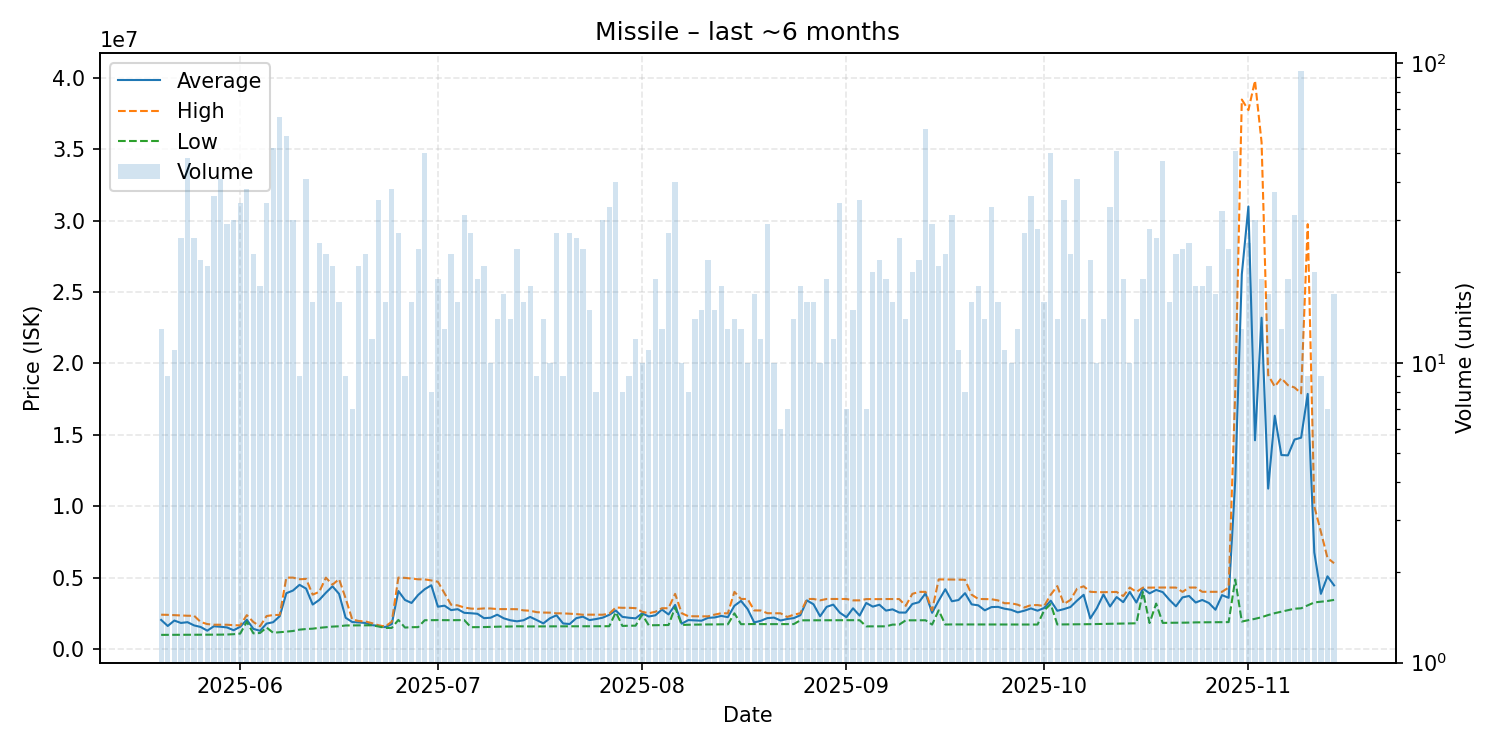

Data behind this chart, as committed beside it:
date, average, highest, lowest, order_count, volume
2025-05-20, 2029738, 2394000, 981550, 12, 13
2025-05-21, 1604300, 2384000, 982700, 8, 9
2025-05-22, 1985991, 2362000, 983100, 10, 11
2025-05-23, 1816704, 2339500, 983600, 19, 26
2025-05-24, 1870383, 2322000, 983800, 22, 48
2025-05-25, 1644527, 2320000, 984300, 18, 26
2025-05-26, 1534145, 1882000, 989200, 18, 22
2025-05-27, 1276119, 1738000, 992100, 16, 21
2025-05-28, 1584842, 1693000, 993700, 21, 36
2025-05-29, 1550737, 1691000, 998000, 21, 41
2025-05-30, 1501993, 1691000, 1006000, 21, 29
2025-05-31, 1305067, 1660000, 1029000, 22, 30
2025-06-01, 1549500, 1647000, 1073000, 27, 34
2025-06-02, 2041974, 2366000, 1898000, 18, 38
2025-06-03, 1401130, 1879000, 1089000, 20, 23
2025-06-04, 1265778, 1581500, 1113000, 12, 18
2025-06-05, 1771706, 2300000, 1497000, 28, 34
2025-06-06, 1869365, 2371000, 1128000, 19, 52
2025-06-07, 2294530, 2380000, 1165500, 28, 66
2025-06-08, 3901000, 4993000, 1208000, 38, 57
2025-06-09, 4086867, 4993000, 1253000, 19, 30
2025-06-10, 4487111, 4879500, 1348000, 7, 9
2025-06-11, 4222732, 4900000, 1391500, 21, 41
2025-06-12, 3104688, 3799500, 1415500, 13, 16
2025-06-13, 3431080, 3999000, 1475000, 19, 25
2025-06-14, 3933435, 4990000, 1517000, 17, 23
2025-06-15, 4382857, 4498000, 1561500, 15, 21
2025-06-16, 3853438, 4886000, 1583000, 15, 16
2025-06-17, 2180222, 3536000, 1640000, 8, 9
2025-06-18, 1881143, 2060000, 1646000, 7, 7
2025-06-19, 1853095, 1951000, 1651000, 14, 21
2025-06-20, 1817174, 1922500, 1651000, 17, 23
2025-06-21, 1664833, 1800000, 1653000, 5, 12
2025-06-22, 1607171, 1652000, 1569000, 26, 35
2025-06-23, 1524812, 1569000, 1469000, 13, 16
2025-06-24, 1738737, 1902000, 1469000, 26, 38
2025-06-25, 4053111, 4993000, 2029000, 20, 27
2025-06-26, 3427222, 4975000, 1493500, 9, 9
2025-06-27, 3216812, 4927500, 1520000, 14, 16
2025-06-28, 3777875, 4874000, 1524000, 19, 24
2025-06-29, 4180740, 4868000, 2007000, 29, 50
2025-06-30, 4457125, 4796000, 2015000, 7, 8
2025-07-01, 2955684, 4700000, 2016000, 14, 19
2025-07-02, 3026615, 3897000, 2010500, 13, 13
2025-07-03, 2716174, 3093000, 2010000, 16, 23
2025-07-04, 2782062, 3048500, 2016500, 16, 16
2025-07-05, 2526613, 2895500, 2017000, 20, 31
2025-07-06, 2497815, 2824000, 1519000, 21, 27
2025-07-07, 2458632, 2800000, 1524000, 15, 19
2025-07-08, 2152667, 2835000, 1529000, 12, 21
2025-07-09, 2183800, 2830000, 1542000, 10, 10
2025-07-10, 2394857, 2788000, 1549000, 13, 14
2025-07-11, 2141529, 2789000, 1566000, 11, 17
2025-07-12, 2003786, 2786000, 1568000, 10, 14
2025-07-13, 1931292, 2779000, 1584000, 17, 24
2025-07-14, 2006562, 2698000, 1575000, 12, 16
2025-07-15, 2238667, 2672000, 1573000, 12, 18
2025-07-16, 2018556, 2571000, 1576000, 8, 9
2025-07-17, 1786214, 2545000, 1577000, 10, 14
2025-07-18, 2144600, 2537000, 1577000, 7, 10
... 119 more rows
